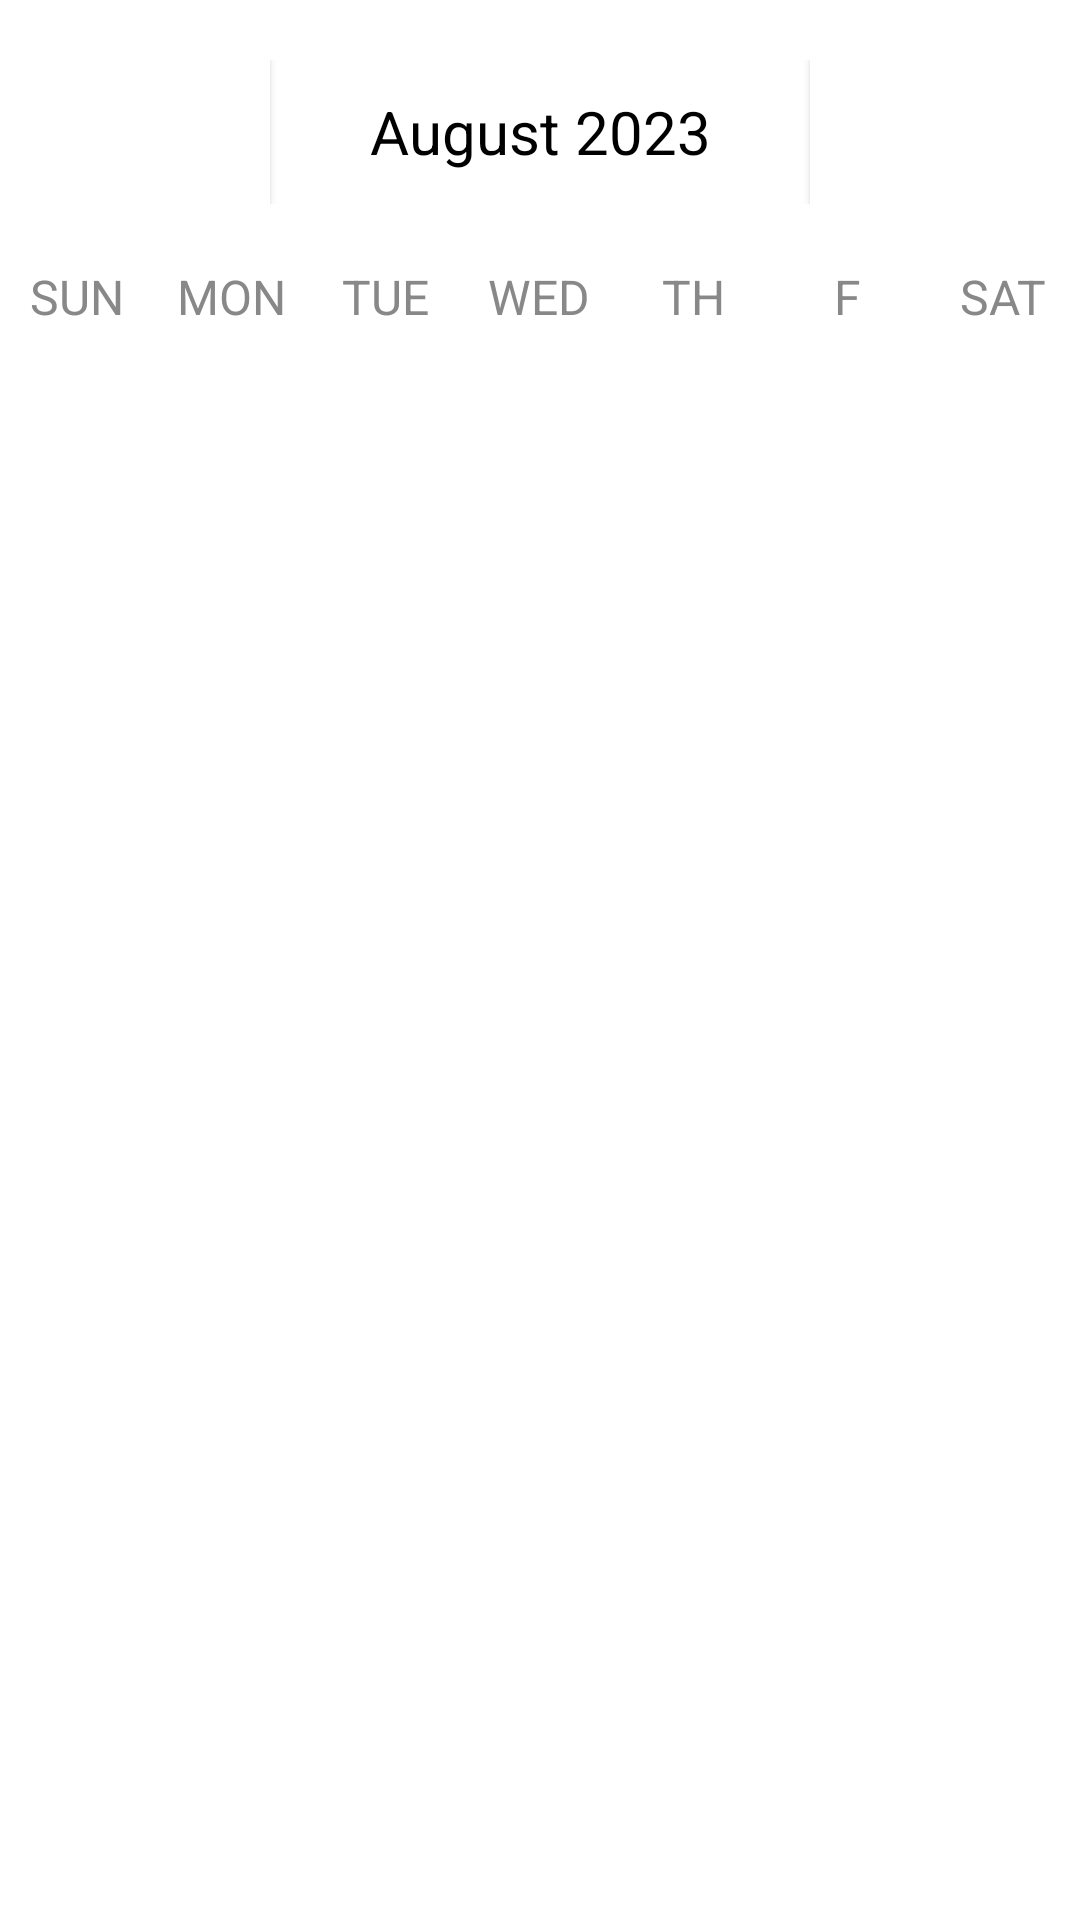

Layout XML and referenced resources for this Android screen:
<!-- AndroidManifest.xml: application theme Theme.LPGINVENTORY -->
<!-- res/layout/activity_calendar.xml -->
<?xml version="1.0" encoding="utf-8"?>
<LinearLayout xmlns:android="http://schemas.android.com/apk/res/android"
    android:layout_width="match_parent"
    android:layout_height="match_parent"
    xmlns:tools="http://schemas.android.com/tools"
    xmlns:app="http://schemas.android.com/apk/res-auto"
    android:orientation="vertical"
    tools:context=".CalendarActivity">

    <LinearLayout
        android:layout_width="match_parent"
        android:layout_height="wrap_content"
        android:orientation="horizontal"
        android:layout_marginBottom="20dp"
        android:layout_marginTop="20dp">

    <Button
        android:layout_width="0dp"
        android:layout_height="wrap_content"
        android:layout_weight="1"
        android:text="@string/back"
        android:textColor="@color/white"
        android:background="@color/white"
        android:textSize="20sp"
        android:onClick="previousMonthAction"
        android:textStyle="bold" />


    <TextView
        android:id="@+id/monthyearTV"
        android:layout_weight="2"
        android:layout_width="0dp"
        android:layout_height="wrap_content"
        android:text="August 2023"
        android:textSize="20sp"
        android:textAlignment="center"
        android:textColor="@color/black"
        />

        <Button
            android:layout_width="0dp"
            android:layout_height="wrap_content"
            android:layout_weight="1"
            android:text="@string/forward"
            android:textColor="@color/white"
            android:background="@color/white"
            android:textSize="20sp"
            android:onClick="nextMonthAction"
            android:textStyle="bold" />

    </LinearLayout>

    <LinearLayout
        android:layout_width="match_parent"
        android:layout_height="wrap_content"
        android:orientation="horizontal">
        <TextView
            android:layout_width="0dp"
            android:layout_height="wrap_content"
            android:layout_weight="1"
            android:text="SUN"
            android:textColor="@color/gray"
            android:textAlignment="center"
            android:textSize="16sp"/>
        <TextView
            android:layout_width="0dp"
            android:layout_height="wrap_content"
            android:layout_weight="1"
            android:text="MON"
            android:textColor="@color/gray"
            android:textAlignment="center"
            android:textSize="16sp"/>
        <TextView
            android:layout_width="0dp"
            android:layout_height="wrap_content"
            android:layout_weight="1"
            android:text="TUE"
            android:textColor="@color/gray"
            android:textAlignment="center"
            android:textSize="16sp"/>
        <TextView
            android:layout_width="0dp"
            android:layout_height="wrap_content"
            android:layout_weight="1"
            android:text="WED"
            android:textColor="@color/gray"
            android:textAlignment="center"
            android:textSize="16sp"/> <TextView
        android:layout_width="0dp"
        android:layout_height="wrap_content"
        android:layout_weight="1"
        android:text="TH"
        android:textColor="@color/gray"
        android:textAlignment="center"
        android:textSize="16sp"/>
        <TextView
            android:layout_width="0dp"
            android:layout_height="wrap_content"
            android:layout_weight="1"
            android:text="F"
            android:textColor="@color/gray"
            android:textAlignment="center"
            android:textSize="16sp"/>
        <TextView
            android:layout_width="0dp"
            android:layout_height="wrap_content"
            android:layout_weight="1"
            android:text="SAT"
            android:textColor="@color/gray"
            android:textAlignment="center"
            android:textSize="16sp"/>


    </LinearLayout>
    <androidx.recyclerview.widget.RecyclerView
        android:id="@+id/calendarRecyclerView"
        android:layout_width="match_parent"
        android:layout_height="match_parent"
        android:orientation="horizontal">
    </androidx.recyclerview.widget.RecyclerView>

</LinearLayout>
<!-- resources referenced by this layout -->
<resources>
  <color name="black">#FF000000</color>
  <color name="gray">#888</color>
  <color name="white">#FFFFFFFF</color>
  <string name="back">&lt;-</string>
  <string name="forward">-&gt;</string>
  <style name="Theme.LPGINVENTORY" parent="Theme.MaterialComponents.DayNight.DarkActionBar">
          
          <item name="colorPrimary">@color/lavender</item>
          <item name="colorPrimaryVariant">@color/lavender</item>
          <item name="colorOnPrimary">@color/white</item>
          
          <item name="colorSecondary">@color/teal_200</item>
          <item name="colorSecondaryVariant">@color/teal_700</item>
          <item name="colorOnSecondary">@color/black</item>
          
          <item name="android:statusBarColor">?attr/colorPrimaryVariant</item>
      </style>
  <color name="lavender">#8692f7</color>
  <color name="teal_200">#FF03DAC5</color>
  <color name="teal_700">#FF018786</color>
</resources>
